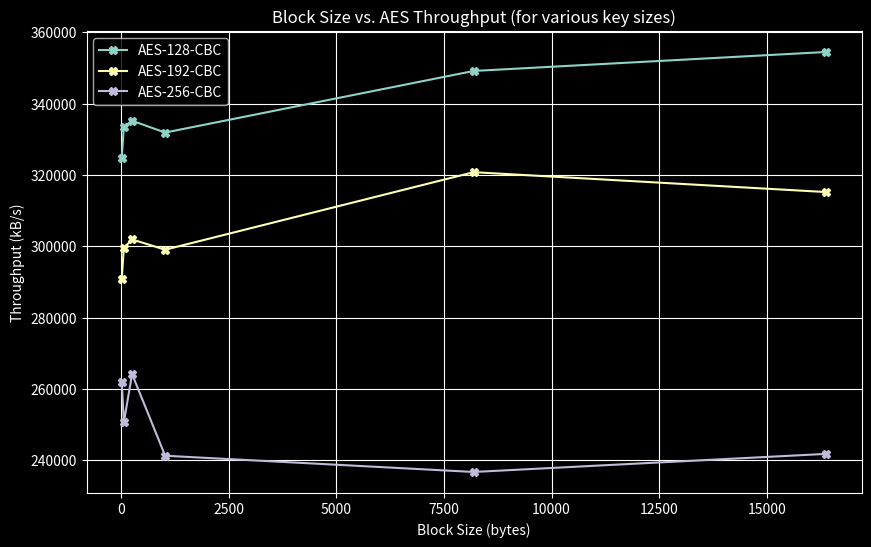

This chart was generated by the following Python code: (Note: this script raises an exception after producing the figure.)
import matplotlib.pyplot as plt

# Setting the dark theme
plt.style.use('dark_background')

def AES_plot():
    blockSizes = [16, 64, 256, 1024, 8192, 16384]
    throughput_128 = [324767.25,  333484.11, 335223.71, 331903.95, 349188.23, 354513.85]
    throughput_192 = [290960.05, 299528.17, 301921.84, 299044.74, 320793.30, 315214.84]
    throughput_256 = [262045.93, 250578.21, 264156.73, 241251.63, 236694.31, 241771.59]

    plt.figure(figsize=(10, 6))
    plt.plot(blockSizes, throughput_128, label='AES-128-CBC', marker='X')
    plt.plot(blockSizes, throughput_192, label='AES-192-CBC', marker='X')
    plt.plot(blockSizes, throughput_256, label='AES-256-CBC', marker='X')

    plt.title('Block Size vs. AES Throughput (for various key sizes)')
    plt.xlabel('Block Size (bytes)')
    plt.ylabel('Throughput (kB/s)')
    plt.legend()
    plt.grid(True)
    plt.savefig("C:/Users/<user>/Desktop/CSC321/Asgn-2/resources/plots/aes_throughput.png")

def RSA_plot():
    key_sizes = ['1024 bits', '2048 bits', '4096 bits']
    sign_per_second = [14296.4, 2225.4, 338.0]
    verify_per_second = [171414.2, 69370.3, 20261.7]

    fig, ax = plt.subplots(figsize=(10, 6))

    ax.bar([x for x in range(len(key_sizes))], sign_per_second, color='r', width=0.4, label='Sign/s')
    ax.bar([x + 0.4 for x in range(len(key_sizes))], verify_per_second, color='b', width=0.4, label='Verify/s')

    ax.set_xlabel('RSA Key Size')
    ax.set_ylabel('Operations per Second')
    ax.set_title('RSA Key Size vs. RSA Throughput')
    ax.set_xticks([x + 0.2 for x in range(len(key_sizes))])
    ax.set_xticklabels(key_sizes)
    ax.legend()
    plt.grid(True)
    plt.savefig("C:/Users/<user>/Desktop/CSC321/Asgn-2/resources/plots/rsa_throughput.png")

if __name__ == "__main__":
    AES_plot()
    RSA_plot()
